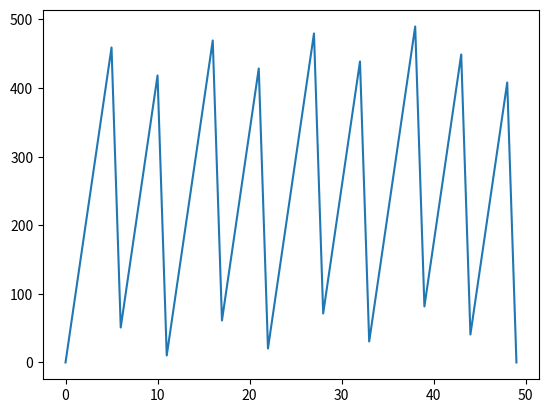

Python code for this plot:
from random import random
import numpy as np
from scipy import signal
import matplotlib.pyplot as plt

#Reference
#https://www.researchgate.net/figure/Touch-sensing-capacity-of-the-sensor-a-Change-in-capacitance-before-and-after-several_fig4_315906018
#https://www.researchgate.net/figure/Fig4Calibration-curve-of-IR-sensorOutput-voltage-calibration-a-Voltage-vs-distance_fig1_272355203

class PressureSensor:

    sensorType = "pressure"
    unit = "kPa"

    def __init__(self, averagePressure, minPressure, maxPressure,ID):
        self.averagePressure = averagePressure
        self.minPressure = minPressure
        self.maxPressure = maxPressure
        self.instanceID = ID

    def measure(self):
        values = np.linspace( self.minPressure,  self.maxPressure,50) # for frequency change number_of_samples (1000 here)
        return 250+ 250*signal.sawtooth(2 * np.pi * values)

    def getInstanceID(self):
        return self.instanceID


class IrSensor:
    sensorType = "IR"
    unit = "cm"

    def __init__(self, conveyorBeltWidth, ID):
        self.conveyorBeltWidth = conveyorBeltWidth
        self.instanceID = ID
        self.value = 0.0


    def measure(self):
        self.value = np.random.choice(np.linspace(self.conveyorBeltWidth, 0,10),1)
        return self.value

    def objectDetected(self):
        distance = self.measure()

        if(distance <= 0.75 * self.conveyorBeltWidth ):
            return True
        else : 
            return False

    def getInstanceID(self):
        return self.instanceID


class EsdProtectionSensor:
    sensorType = "Esd"

    def __init__(self, proximityMinValue, proximityMaxValue, tensionMinvalue, tensionMaxvalue, ID):
        self.proximityMinValue = proximityMinValue
        self.proximityMaxValue = proximityMaxValue
        self.tensionMinvalue = tensionMinvalue
        self.tensionMaxvalue = tensionMaxvalue
        self.proximityValue = 0.0
        self.tensionValue = 0.0
        self.instanceID = ID
        


    def proximityMeasure(self):
        self.proximityValue = np.random.choice(np.linspace(self.proximityMinValue, self.proximityMaxValue,10000),1)
        if(self.proximityValue >= 3000 ):
            return True
        else : 
            return False

    def tensionMeasure(self):
        self.tensionValue = np.random.choice(np.linspace(self.tensionMinvalue, self.tensionMaxvalue,10000),1)

        if(self.tensionValue >= 3000 ):
            return True
        else : 
            return False

    def EsdCheckPass(self):
        if(self.tensionMeasure() & self.proximityMeasure()):
            return True
        else:
            return False

    def getInstanceID(self):
        return self.instanceID
        

pressure = PressureSensor(25,1, 10,1)
plt.plot(pressure.measure())
#plt.plot( 250+ 250*signal.sawtooth(2 * np.pi * pressure.measure() ))
t  = np.linspace(0, 1, 1000)
values = pressure.measure()
print(np.shape(values))
plt.show()